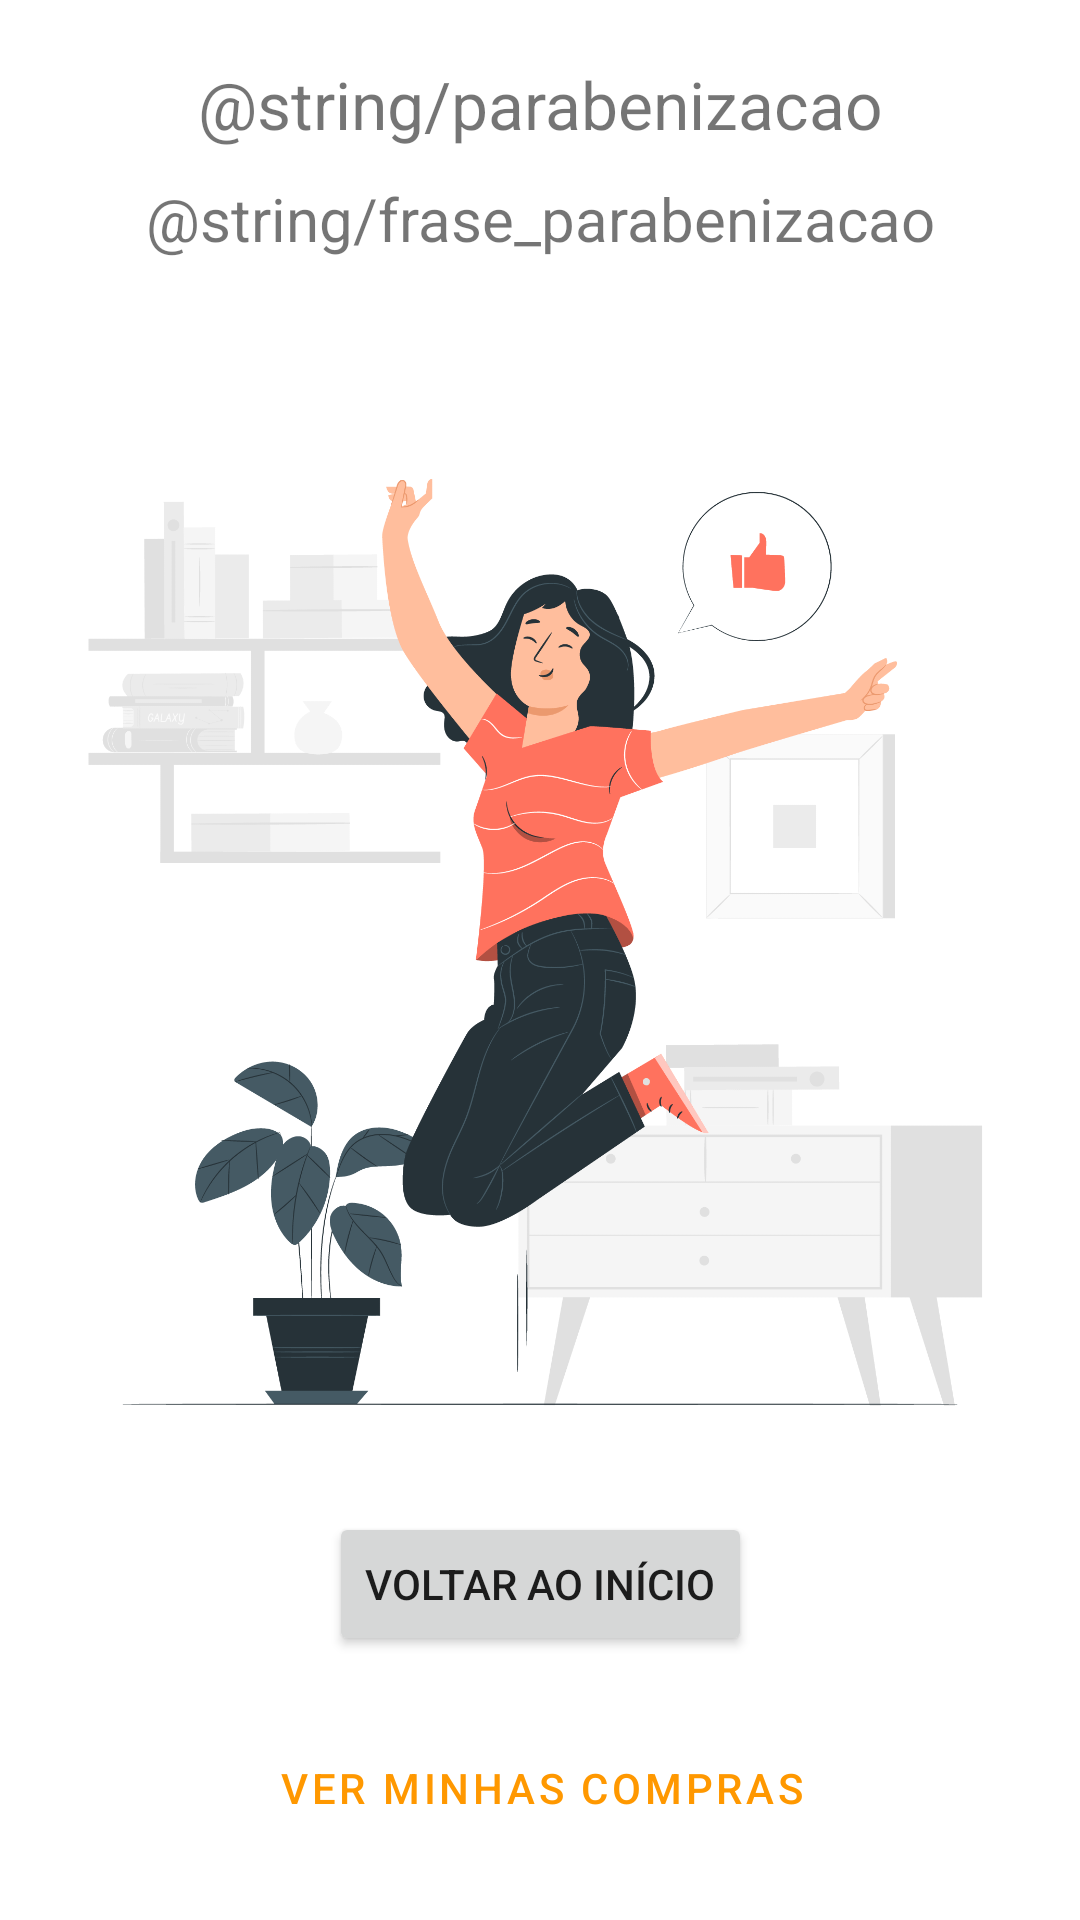

Reconstruct the res/layout file that produces this screen, plus the resources it refers to.
<!-- AndroidManifest.xml: application theme Theme.CompassMart -->
<!-- res/layout/fragment_parabenizacao.xml -->
<?xml version="1.0" encoding="utf-8"?>
<androidx.constraintlayout.widget.ConstraintLayout xmlns:android="http://schemas.android.com/apk/res/android"
    xmlns:app="http://schemas.android.com/apk/res-auto"
    xmlns:tools="http://schemas.android.com/tools"
    android:orientation="vertical"
    android:layout_width="match_parent"
    android:layout_height="match_parent"
    android:gravity="center_horizontal">

    <TextView
        android:id="@+id/fragment_parabenizacao_titulo"
        android:layout_width="wrap_content"
        android:layout_height="wrap_content"
        android:layout_marginTop="20dp"
        android:text="@string/parabenizacao"
        android:textSize="22sp"
        app:layout_constraintEnd_toEndOf="parent"
        app:layout_constraintStart_toStartOf="parent"
        app:layout_constraintTop_toTopOf="parent" />

    <TextView
        android:id="@+id/fragment_parabenizacao_subtitulo"
        android:layout_width="0dp"
        android:layout_height="wrap_content"
        android:layout_marginStart="20dp"
        android:layout_marginTop="10dp"
        android:layout_marginEnd="20dp"
        android:text="@string/frase_parabenizacao"
        android:textAlignment="center"
        android:textSize="20sp"
        app:layout_constraintEnd_toEndOf="parent"
        app:layout_constraintHorizontal_bias="0.0"
        app:layout_constraintStart_toStartOf="parent"
        app:layout_constraintTop_toBottomOf="@+id/fragment_parabenizacao_titulo" />

    <ImageView
        android:id="@+id/fragment_parabenizacao_img"
        android:layout_width="0dp"
        android:layout_height="0dp"
        android:layout_marginTop="10dp"
        android:layout_marginBottom="20dp"
        app:layout_constraintBottom_toTopOf="@+id/fragment_parabenizacao_btn_inicio"
        app:layout_constraintEnd_toEndOf="parent"
        app:layout_constraintStart_toStartOf="parent"
        app:layout_constraintTop_toBottomOf="@+id/chave_pix"
        app:srcCompat="@drawable/img_parabenizacao" />

    <Button
        android:id="@+id/fragment_parabenizacao_btn_inicio"
        android:layout_width="wrap_content"
        android:layout_height="wrap_content"
        android:layout_marginBottom="20dp"
        android:text="@string/btn_voltar_inicio"
        app:layout_constraintBottom_toTopOf="@+id/fragment_parabenizacao_btn_minhas_compras"
        app:layout_constraintEnd_toEndOf="parent"
        app:layout_constraintStart_toStartOf="parent" />

    <Button
        android:id="@+id/fragment_parabenizacao_btn_minhas_compras"
        style="?attr/materialButtonOutlinedStyle"
        android:layout_width="wrap_content"
        android:layout_height="wrap_content"
        android:layout_marginBottom="20dp"
        android:text="@string/btn_compras"
        app:layout_constraintBottom_toBottomOf="parent"
        app:layout_constraintEnd_toEndOf="@+id/fragment_parabenizacao_btn_inicio"
        app:layout_constraintStart_toStartOf="@+id/fragment_parabenizacao_btn_inicio" />

    <TextView
        android:id="@+id/chave_pix"
        android:layout_width="wrap_content"
        android:layout_height="wrap_content"
        android:layout_marginTop="8dp"
        tools:text="Chave Pix:\n p7x1XsFx#fE$D$VE%%#35d "
        android:textAlignment="center"
        android:textAllCaps="false"
        android:textColor="@color/orange_500"
        android:textSize="24sp"
        android:textStyle="bold"
        app:layout_constraintEnd_toEndOf="parent"
        app:layout_constraintStart_toStartOf="parent"
        app:layout_constraintTop_toBottomOf="@+id/fragment_parabenizacao_subtitulo" />
</androidx.constraintlayout.widget.ConstraintLayout>
<!-- resources referenced by this layout -->
<resources>
  <color name="orange_500">#FF9800</color>
  <!-- drawable img_parabenizacao: png bitmap (drawable, 84628 bytes) -->
  <string name="btn_compras">Ver minhas compras</string>
  <string name="btn_voltar_inicio">Voltar ao início </string>
  <style name="Theme.CompassMart" parent="Theme.MaterialComponents.DayNight.DarkActionBar">
          
          <item name="colorPrimary">@color/orange_500</item>
          <item name="colorPrimaryVariant">@color/orange_700</item>
          <item name="colorOnPrimary">@color/white</item>
          
          <item name="colorSecondary">@color/teal_200</item>
          <item name="colorSecondaryVariant">@color/teal_700</item>
          <item name="colorOnSecondary">@color/black</item>
          
          <item name="android:statusBarColor" tools:targetApi="l">?attr/colorPrimaryVariant</item>
          
      </style>
  <color name="orange_700">#FFFF8100</color>
  <color name="white">#FFFFFFFF</color>
  <color name="teal_200">#FF03DAC5</color>
  <color name="teal_700">#FF018786</color>
  <color name="black">#FF000000</color>
</resources>
